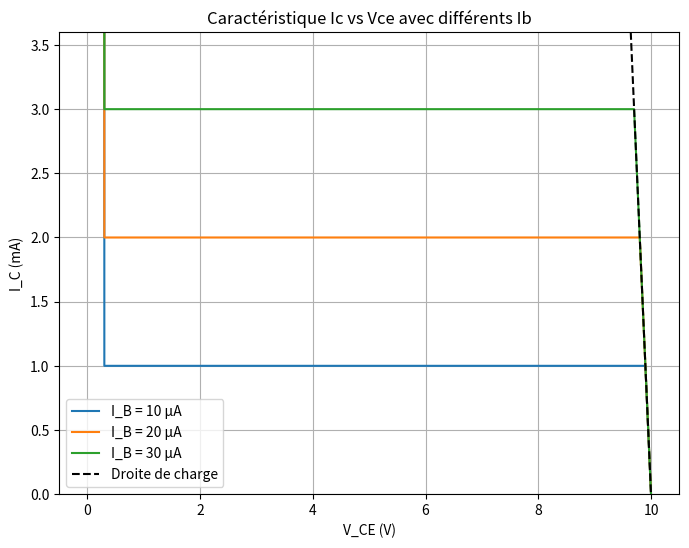

Write Python code to recreate this figure.
import numpy as np
import matplotlib.pyplot as plt

# Constantes
beta = 100
V_CE_sat = 0.3
V_CC = 10
R_C = 100

# Courants de base en A
I_B_values = np.array([10e-6, 20e-6, 30e-6])

# VCE varie de 0 à VCC
V_CE = np.linspace(0, V_CC, 500)

plt.figure(figsize=(8,6))

for I_B in I_B_values:
    I_C_active = beta * I_B  # Ic en mode actif (fixe)
    I_C = np.minimum((V_CC - V_CE) / R_C, I_C_active)  # courant limité par droite de charge
    # En dessous de V_CE_sat, on est en saturation, Ic = droite de charge
    I_C[V_CE < V_CE_sat] = (V_CC - V_CE[V_CE < V_CE_sat]) / R_C
    plt.plot(V_CE, I_C * 1e3, label=f'I_B = {I_B*1e6:.0f} µA')

# Tracer la droite de charge
I_load = (V_CC - V_CE) / R_C
plt.plot(V_CE, I_load * 1e3, 'k--', label='Droite de charge')

plt.xlabel('V_CE (V)')
plt.ylabel('I_C (mA)')
plt.title('Caractéristique Ic vs Vce avec différents Ib')
plt.legend()
plt.grid(True)
plt.ylim(0, max(beta * I_B_values)*1e3*1.2)
plt.show()
